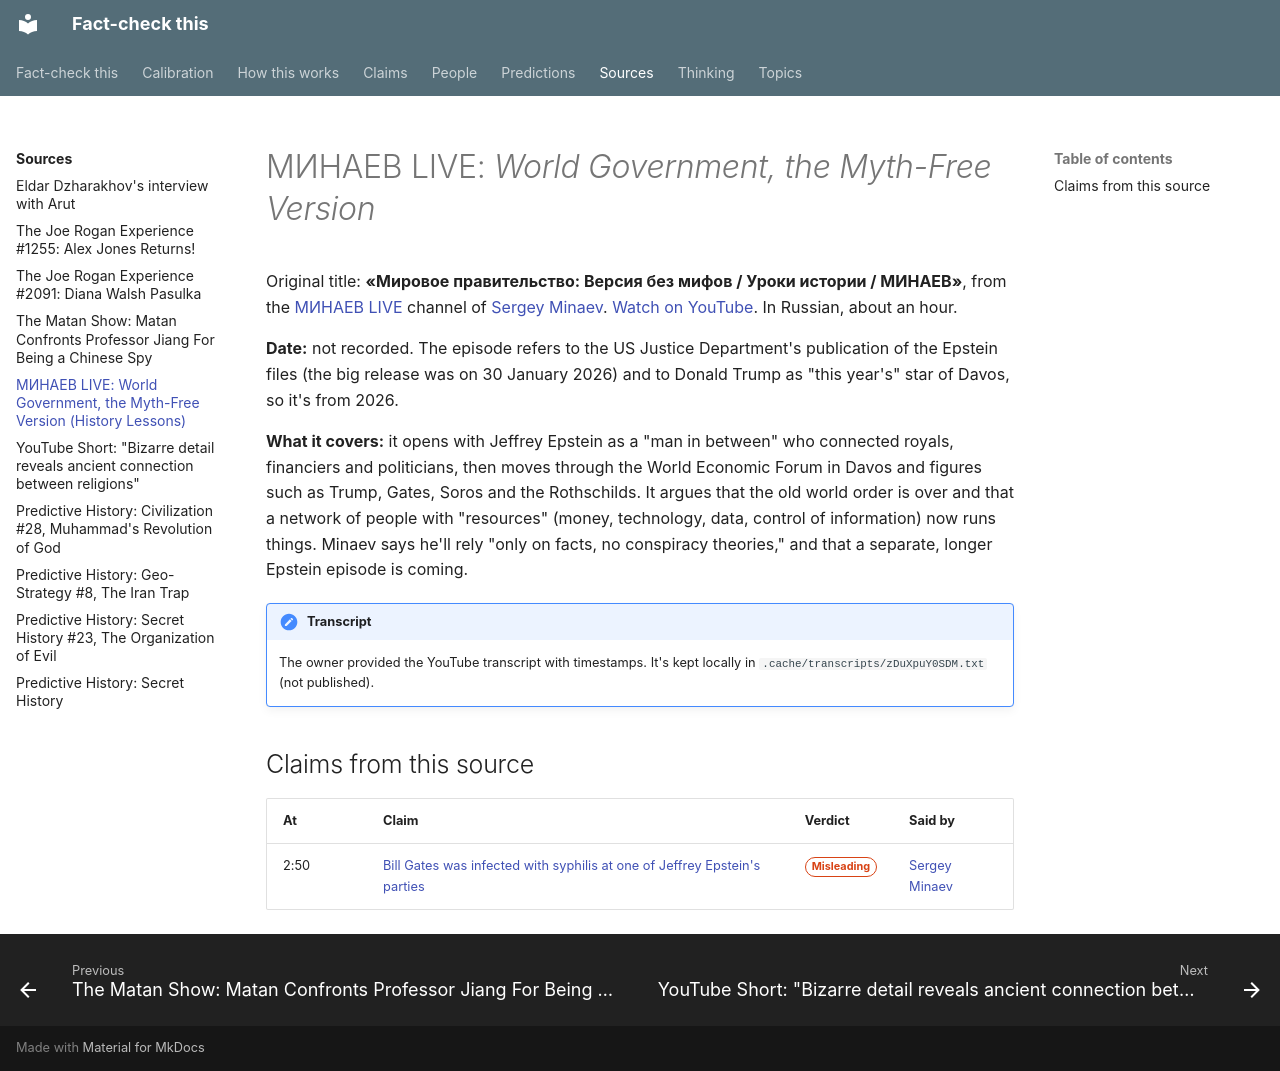

repository: makualiyev/fact-check-this · page: sources/minaev-live-world-government/index.html · generator: mkdocs

---
type: source
kind: episode
title: "МИНАЕВ LIVE: World Government, the Myth-Free Version (History Lessons)"
summary: Sergey Minaev's hour-long Russian-language episode on Epstein, Davos and the "world government" (2026).
speakers: [sergey-minaev]
url: https://youtu.be/zDuXpuY0SDM
---

# МИНАЕВ LIVE: *World Government, the Myth-Free Version*

Original title: **«Мировое правительство: Версия без мифов / Уроки истории / МИНАЕВ»**,
from the [МИНАЕВ LIVE](https://www.youtube.com/@MINAEVLIVE) channel of
[Sergey Minaev](../people/sergey-minaev.md).
[Watch on YouTube](https://youtu.be/zDuXpuY0SDM). In Russian, about an hour.

**Date:** not recorded. The episode refers to the US Justice Department's
publication of the Epstein files (the big release was on 30 January 2026)
and to Donald Trump as "this year's" star of Davos, so it's from 2026.

**What it covers:** it opens with Jeffrey Epstein as a "man in between" who
connected royals, financiers and politicians, then moves through the World
Economic Forum in Davos and figures such as Trump, Gates, Soros and the
Rothschilds. It argues that the old world order is over and that a network
of people with "resources" (money, technology, data, control of
information) now runs things. Minaev says he'll rely "only on facts, no
conspiracy theories," and that a separate, longer Epstein episode is coming.

!!! note "Transcript"
    The owner provided the YouTube transcript with timestamps. It's kept
    locally in `.cache/transcripts/zDuXpuY0SDM.txt` (not published).

## Claims from this source

<!-- auto:claims -->
| At | Claim | Verdict | Said by |
|---|---|---|---|
| 2:50 | [Bill Gates was infected with syphilis at one of Jeffrey Epstein's parties](../claims/gates-syphilis-epstein-party.md) | <span class="badge badge--misleading">Misleading</span> | [Sergey Minaev](../people/sergey-minaev.md) |
<!-- /auto:claims -->
